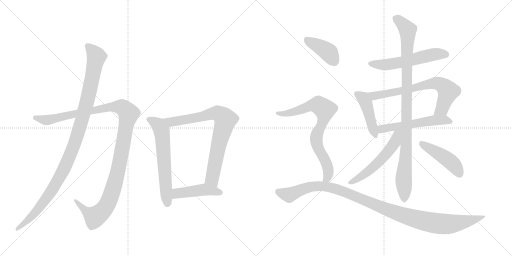
t = 0.00 s
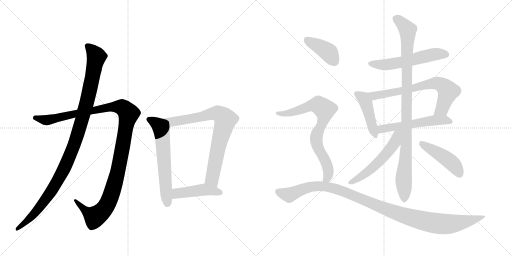
t = 2.48 s
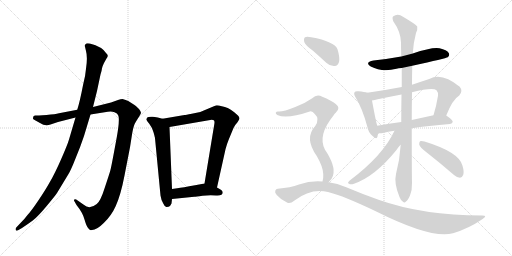
t = 4.97 s
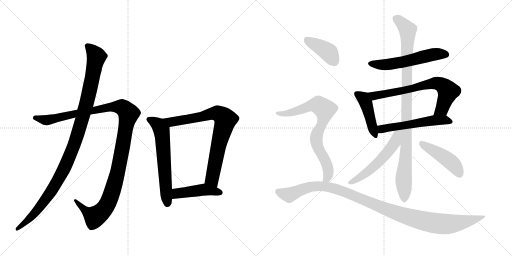
t = 7.45 s
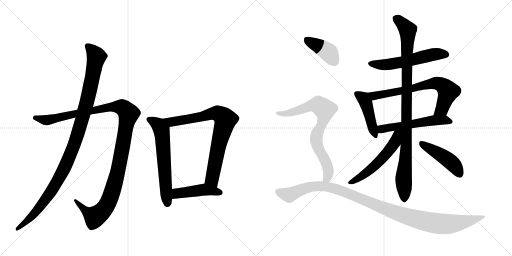
t = 9.93 s
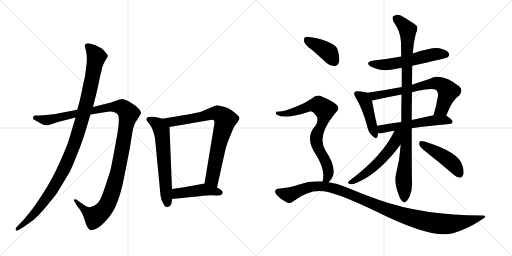
t = 12.42 s

The animated SVG that drew these frames (rendered in a browser with its animation timeline set to each time). Animation: 15 CSS @keyframes rules; one cycle of 12.42 s.

<svg version="1.1" viewBox="0 0 2048 1024" xmlns="http://www.w3.org/2000/svg">
  <g stroke="lightgray" stroke-dasharray="1,1" stroke-width="1" transform="scale(4, 4)">
    <line x1="0" y1="0" x2="256" y2="256"></line>
    <line x1="256" y1="0" x2="0" y2="256"></line>
    <line x1="128" y1="0" x2="128" y2="256"></line>
    <line x1="0" y1="128" x2="256" y2="128"></line>
    <line x1="256" y1="0" x2="512" y2="256"></line>
    <line x1="512" y1="0" x2="256" y2="256"></line>
    <line x1="384" y1="0" x2="384" y2="256"></line>
    <line x1="256" y1="128" x2="512" y2="128"></line>
  </g>
<g transform="scale(1, -1) translate(0, -850)">
   <style type="text/css">
    @keyframes keyframes0 {
      from {
       stroke: black;
       stroke-dashoffset: 1194;
       stroke-width: 128;
       }
       80% {
       animation-timing-function: step-end;
       stroke: black;
       stroke-dashoffset: 0;
       stroke-width: 128;
       }
       to {
       stroke: black;
       stroke-width: 1024;
       }
       }
       #make-me-a-hanzi-animation-0 {
         animation: keyframes0 1.221680s both;
         animation-delay: 0.000000s;
         animation-timing-function: linear;
       }
    @keyframes keyframes1 {
      from {
       stroke: black;
       stroke-dashoffset: 1085;
       stroke-width: 128;
       }
       78% {
       animation-timing-function: step-end;
       stroke: black;
       stroke-dashoffset: 0;
       stroke-width: 128;
       }
       to {
       stroke: black;
       stroke-width: 1024;
       }
       }
       #make-me-a-hanzi-animation-1 {
         animation: keyframes1 1.132975s both;
         animation-delay: 1.221680s;
         animation-timing-function: linear;
       }
    @keyframes keyframes2 {
      from {
       stroke: black;
       stroke-dashoffset: 619;
       stroke-width: 128;
       }
       67% {
       animation-timing-function: step-end;
       stroke: black;
       stroke-dashoffset: 0;
       stroke-width: 128;
       }
       to {
       stroke: black;
       stroke-width: 1024;
       }
       }
       #make-me-a-hanzi-animation-2 {
         animation: keyframes2 0.753743s both;
         animation-delay: 2.354655s;
         animation-timing-function: linear;
       }
    @keyframes keyframes3 {
      from {
       stroke: black;
       stroke-dashoffset: 787;
       stroke-width: 128;
       }
       72% {
       animation-timing-function: step-end;
       stroke: black;
       stroke-dashoffset: 0;
       stroke-width: 128;
       }
       to {
       stroke: black;
       stroke-width: 1024;
       }
       }
       #make-me-a-hanzi-animation-3 {
         animation: keyframes3 0.890462s both;
         animation-delay: 3.108398s;
         animation-timing-function: linear;
       }
    @keyframes keyframes4 {
      from {
       stroke: black;
       stroke-dashoffset: 449;
       stroke-width: 128;
       }
       59% {
       animation-timing-function: step-end;
       stroke: black;
       stroke-dashoffset: 0;
       stroke-width: 128;
       }
       to {
       stroke: black;
       stroke-width: 1024;
       }
       }
       #make-me-a-hanzi-animation-4 {
         animation: keyframes4 0.615397s both;
         animation-delay: 3.998861s;
         animation-timing-function: linear;
       }
    @keyframes keyframes5 {
      from {
       stroke: black;
       stroke-dashoffset: 561;
       stroke-width: 128;
       }
       65% {
       animation-timing-function: step-end;
       stroke: black;
       stroke-dashoffset: 0;
       stroke-width: 128;
       }
       to {
       stroke: black;
       stroke-width: 1024;
       }
       }
       #make-me-a-hanzi-animation-5 {
         animation: keyframes5 0.706543s both;
         animation-delay: 4.614258s;
         animation-timing-function: linear;
       }
    @keyframes keyframes6 {
      from {
       stroke: black;
       stroke-dashoffset: 443;
       stroke-width: 128;
       }
       59% {
       animation-timing-function: step-end;
       stroke: black;
       stroke-dashoffset: 0;
       stroke-width: 128;
       }
       to {
       stroke: black;
       stroke-width: 1024;
       }
       }
       #make-me-a-hanzi-animation-6 {
         animation: keyframes6 0.610514s both;
         animation-delay: 5.320801s;
         animation-timing-function: linear;
       }
    @keyframes keyframes7 {
      from {
       stroke: black;
       stroke-dashoffset: 701;
       stroke-width: 128;
       }
       70% {
       animation-timing-function: step-end;
       stroke: black;
       stroke-dashoffset: 0;
       stroke-width: 128;
       }
       to {
       stroke: black;
       stroke-width: 1024;
       }
       }
       #make-me-a-hanzi-animation-7 {
         animation: keyframes7 0.820475s both;
         animation-delay: 5.931315s;
         animation-timing-function: linear;
       }
    @keyframes keyframes8 {
      from {
       stroke: black;
       stroke-dashoffset: 548;
       stroke-width: 128;
       }
       64% {
       animation-timing-function: step-end;
       stroke: black;
       stroke-dashoffset: 0;
       stroke-width: 128;
       }
       to {
       stroke: black;
       stroke-width: 1024;
       }
       }
       #make-me-a-hanzi-animation-8 {
         animation: keyframes8 0.695964s both;
         animation-delay: 6.751790s;
         animation-timing-function: linear;
       }
    @keyframes keyframes9 {
      from {
       stroke: black;
       stroke-dashoffset: 997;
       stroke-width: 128;
       }
       76% {
       animation-timing-function: step-end;
       stroke: black;
       stroke-dashoffset: 0;
       stroke-width: 128;
       }
       to {
       stroke: black;
       stroke-width: 1024;
       }
       }
       #make-me-a-hanzi-animation-9 {
         animation: keyframes9 1.061361s both;
         animation-delay: 7.447754s;
         animation-timing-function: linear;
       }
    @keyframes keyframes10 {
      from {
       stroke: black;
       stroke-dashoffset: 545;
       stroke-width: 128;
       }
       64% {
       animation-timing-function: step-end;
       stroke: black;
       stroke-dashoffset: 0;
       stroke-width: 128;
       }
       to {
       stroke: black;
       stroke-width: 1024;
       }
       }
       #make-me-a-hanzi-animation-10 {
         animation: keyframes10 0.693522s both;
         animation-delay: 8.509115s;
         animation-timing-function: linear;
       }
    @keyframes keyframes11 {
      from {
       stroke: black;
       stroke-dashoffset: 457;
       stroke-width: 128;
       }
       60% {
       animation-timing-function: step-end;
       stroke: black;
       stroke-dashoffset: 0;
       stroke-width: 128;
       }
       to {
       stroke: black;
       stroke-width: 1024;
       }
       }
       #make-me-a-hanzi-animation-11 {
         animation: keyframes11 0.621908s both;
         animation-delay: 9.202637s;
         animation-timing-function: linear;
       }
    @keyframes keyframes12 {
      from {
       stroke: black;
       stroke-dashoffset: 398;
       stroke-width: 128;
       }
       56% {
       animation-timing-function: step-end;
       stroke: black;
       stroke-dashoffset: 0;
       stroke-width: 128;
       }
       to {
       stroke: black;
       stroke-width: 1024;
       }
       }
       #make-me-a-hanzi-animation-12 {
         animation: keyframes12 0.573893s both;
         animation-delay: 9.824544s;
         animation-timing-function: linear;
       }
    @keyframes keyframes13 {
      from {
       stroke: black;
       stroke-dashoffset: 763;
       stroke-width: 128;
       }
       71% {
       animation-timing-function: step-end;
       stroke: black;
       stroke-dashoffset: 0;
       stroke-width: 128;
       }
       to {
       stroke: black;
       stroke-width: 1024;
       }
       }
       #make-me-a-hanzi-animation-13 {
         animation: keyframes13 0.870931s both;
         animation-delay: 10.398438s;
         animation-timing-function: linear;
       }
    @keyframes keyframes14 {
      from {
       stroke: black;
       stroke-dashoffset: 1101;
       stroke-width: 128;
       }
       78% {
       animation-timing-function: step-end;
       stroke: black;
       stroke-dashoffset: 0;
       stroke-width: 128;
       }
       to {
       stroke: black;
       stroke-width: 1024;
       }
       }
       #make-me-a-hanzi-animation-14 {
         animation: keyframes14 1.145996s both;
         animation-delay: 11.269368s;
         animation-timing-function: linear;
       }
</style>
<path d="M 309 411 L 236 397 Q 222 393 186 390 L 170 389 Q 146 387 141 388 Q 137 388 134 385 L 132 378 Q 130 374 142 368 L 160 358 Q 181 344 202 352 L 232 362 L 302 380 L 362 392 L 431 403 Q 446 406 458 401 Q 470 396 472 390 Q 482 377 463 279 Q 445 180 441 167 Q 437 153 419 99 Q 402 45 387 34 Q 358 10 335 31 L 305 52 Q 300 54 297 52 Q 294 48 298 44 L 306 30 Q 331 -1 338 -28 Q 346 -56 353 -63 L 360 -70 Q 364 -71 368 -70 Q 387 -70 416 -41 Q 446 -12 463 26 Q 483 70 498 148 L 520 261 L 529 318 Q 534 349 544 364 L 559 388 Q 564 396 564 399 Q 565 402 556 414 Q 542 428 538 430 L 513 446 Q 498 453 490 454 Q 483 454 472 450 L 444 440 L 372 422 L 309 411 Z" fill="lightgray"></path> 
<path d="M 339 667 L 344 646 Q 351 621 344 575 Q 342 547 332 509 Q 319 442 309 411 L 302 380 L 276 292 Q 270 271 244 212 Q 218 153 200 123 Q 183 92 154 49 Q 125 6 110 -10 Q 100 -24 82 -42 L 65 -60 Q 61 -65 63 -70 Q 65 -75 74 -70 L 88 -62 Q 112 -46 131 -32 Q 150 -18 185 24 Q 220 66 228 78 L 274 154 Q 284 170 302 216 Q 321 261 336 306 L 362 392 L 372 422 L 388 486 L 402 552 Q 407 567 408 577 Q 410 586 416 598 L 426 616 Q 430 621 431 626 Q 432 630 424 638 Q 409 663 359 676 Q 344 678 343 674 Q 341 673 339 667 Z" fill="lightgray"></path> 
<path d="M 650 375 L 631 380 Q 629 381 611 383 Q 593 384 589 380 Q 585 375 585 372 Q 586 369 597 355 Q 608 341 614 321 Q 620 300 620 297 L 642 68 Q 644 52 653 36 Q 660 20 667 22 Q 675 23 680 26 L 686 36 L 688 54 L 688 94 L 678 342 C 677 368 677 368 650 375 Z" fill="lightgray"></path> 
<path d="M 868 100 L 902 253 Q 909 278 915 292 L 934 338 Q 938 348 950 361 Q 958 373 958 376 Q 958 385 937 401 Q 916 416 911 418 Q 906 420 887 425 Q 869 430 863 428 Q 857 426 846 421 L 801 402 L 767 395 Q 742 390 738 390 L 650 375 C 620 370 648 337 678 342 L 841 370 Q 858 373 858 361 Q 858 357 857 352 L 818 116 C 813 86 861 71 868 100 Z" fill="lightgray"></path> 
<path d="M 891 80 Q 891 86 885 90 Q 870 100 868 100 C 841 113 831 118 818 116 L 780 109 Q 730 100 709 97 L 688 94 C 658 90 658 51 688 54 L 777 63 Q 783 63 810 67 Q 838 70 864 68 Q 891 66 891 80 Z" fill="lightgray"></path> 
<path d="M 1649 587 Q 1784 617 1791 621 Q 1800 628 1795 638 Q 1788 650 1758 657 Q 1730 663 1651 636 L 1605 624 Q 1551 614 1494 608 Q 1457 601 1483 584 Q 1528 560 1586 575 Q 1593 578 1607 578 L 1649 587 Z" fill="lightgray"></path> 
<path d="M 1469 479 Q 1459 483 1433 485 Q 1421 486 1419 482 Q 1413 476 1422 461 Q 1449 418 1469 344 Q 1473 322 1488 308 Q 1507 289 1510 304 Q 1511 310 1512 317 L 1509 347 Q 1505 356 1488 448 C 1483 475 1483 475 1469 479 Z" fill="lightgray"></path> 
<path d="M 1785 388 Q 1810 452 1837 468 Q 1853 486 1839 503 Q 1767 563 1717 534 Q 1680 522 1648 511 L 1607 502 Q 1540 489 1469 479 C 1439 475 1458 443 1488 448 Q 1498 449 1511 453 Q 1559 463 1606 472 L 1648 481 Q 1732 502 1746 489 Q 1753 482 1752 467 Q 1745 424 1734 389 C 1725 360 1774 360 1785 388 Z" fill="lightgray"></path> 
<path d="M 1647 337 Q 1711 347 1800 354 Q 1810 355 1811 363 Q 1811 370 1785 388 C 1772 397 1763 395 1734 389 Q 1688 379 1647 370 L 1605 362 Q 1554 355 1509 347 C 1479 342 1482 318 1512 317 Q 1522 316 1532 318 Q 1551 324 1578 327 L 1647 337 Z" fill="lightgray"></path> 
<path d="M 1603 272 Q 1599 211 1584 154 Q 1575 117 1598 62 Q 1604 46 1612 43 Q 1618 37 1624 44 Q 1631 48 1640 68 Q 1649 90 1648 119 Q 1647 149 1647 337 L 1647 370 Q 1647 421 1648 481 L 1648 511 Q 1648 548 1649 587 L 1651 636 Q 1654 682 1664 718 Q 1671 731 1669 744 Q 1663 753 1612 783 Q 1591 799 1572 784 Q 1568 780 1573 765 Q 1603 723 1604 680 Q 1604 653 1605 624 L 1607 578 Q 1607 541 1607 502 L 1606 472 Q 1605 420 1605 362 L 1603 272 Z" fill="lightgray"></path> 
<path d="M 1578 327 Q 1532 228 1399 128 Q 1387 118 1396 115 Q 1403 111 1416 115 Q 1501 145 1585 249 Q 1595 264 1603 272 C 1658 333 1594 360 1578 327 Z" fill="lightgray"></path> 
<path d="M 1702 244 Q 1757 201 1816 150 Q 1828 140 1840 139 Q 1849 140 1853 151 Q 1857 163 1850 187 Q 1838 241 1698 284 Q 1685 287 1680 285 Q 1676 281 1677 271 Q 1680 261 1702 244 Z" fill="lightgray"></path> 
<path d="M 1252 647 Q 1277 625 1305 599 Q 1321 584 1339 586 Q 1351 587 1356 602 Q 1360 620 1350 653 Q 1338 684 1245 701 Q 1227 705 1220 701 Q 1214 697 1217 682 Q 1221 669 1252 647 Z" fill="lightgray"></path> 
<path d="M 1314 121 Q 1327 131 1332 147 Q 1344 186 1300 251 Q 1269 308 1334 388 Q 1337 394 1343 399 Q 1364 418 1344 433 Q 1325 449 1289 463 Q 1267 475 1249 457 Q 1219 436 1181 422 Q 1129 401 1112 404 Q 1105 404 1103 399 Q 1102 395 1109 390 Q 1146 372 1239 404 Q 1249 407 1259 394 Q 1280 375 1261 346 Q 1216 298 1267 226 Q 1292 183 1293 154 Q 1294 135 1290 124 C 1285 95 1293 99 1314 121 Z" fill="lightgray"></path> 
<path d="M 1290 124 Q 1242 128 1196 112 Q 1162 99 1111 95 Q 1104 95 1101 87 Q 1098 80 1107 70 Q 1123 51 1148 40 Q 1160 33 1178 48 Q 1244 99 1312 82 Q 1376 66 1505 4 Q 1727 -107 1812 -83 Q 1875 -64 1929 -27 Q 1953 -12 1929 -12 Q 1692 -12 1514 51 Q 1454 72 1385 101 Q 1349 117 1314 121 L 1290 124 Z" fill="lightgray"></path> 
      <clipPath id="make-me-a-hanzi-clip-0">
      <path d="M 309 411 L 236 397 Q 222 393 186 390 L 170 389 Q 146 387 141 388 Q 137 388 134 385 L 132 378 Q 130 374 142 368 L 160 358 Q 181 344 202 352 L 232 362 L 302 380 L 362 392 L 431 403 Q 446 406 458 401 Q 470 396 472 390 Q 482 377 463 279 Q 445 180 441 167 Q 437 153 419 99 Q 402 45 387 34 Q 358 10 335 31 L 305 52 Q 300 54 297 52 Q 294 48 298 44 L 306 30 Q 331 -1 338 -28 Q 346 -56 353 -63 L 360 -70 Q 364 -71 368 -70 Q 387 -70 416 -41 Q 446 -12 463 26 Q 483 70 498 148 L 520 261 L 529 318 Q 534 349 544 364 L 559 388 Q 564 396 564 399 Q 565 402 556 414 Q 542 428 538 430 L 513 446 Q 498 453 490 454 Q 483 454 472 450 L 444 440 L 372 422 L 309 411 Z" fill="lightgray"></path>
      </clipPath>
      <path clip-path="url(#make-me-a-hanzi-clip-0)" d="M 141 379 L 184 369 L 458 423 L 488 421 L 515 395 L 467 144 L 444 67 L 424 24 L 381 -17 L 340 8 L 301 48 " fill="none" id="make-me-a-hanzi-animation-0" stroke-dasharray="1066 2132" stroke-linecap="round"></path>

      <clipPath id="make-me-a-hanzi-clip-1">
      <path d="M 339 667 L 344 646 Q 351 621 344 575 Q 342 547 332 509 Q 319 442 309 411 L 302 380 L 276 292 Q 270 271 244 212 Q 218 153 200 123 Q 183 92 154 49 Q 125 6 110 -10 Q 100 -24 82 -42 L 65 -60 Q 61 -65 63 -70 Q 65 -75 74 -70 L 88 -62 Q 112 -46 131 -32 Q 150 -18 185 24 Q 220 66 228 78 L 274 154 Q 284 170 302 216 Q 321 261 336 306 L 362 392 L 372 422 L 388 486 L 402 552 Q 407 567 408 577 Q 410 586 416 598 L 426 616 Q 430 621 431 626 Q 432 630 424 638 Q 409 663 359 676 Q 344 678 343 674 Q 341 673 339 667 Z" fill="lightgray"></path>
      </clipPath>
      <path clip-path="url(#make-me-a-hanzi-clip-1)" d="M 351 665 L 375 641 L 385 621 L 343 423 L 291 257 L 269 201 L 207 88 L 142 1 L 69 -66 " fill="none" id="make-me-a-hanzi-animation-1" stroke-dasharray="957 1914" stroke-linecap="round"></path>

      <clipPath id="make-me-a-hanzi-clip-2">
      <path d="M 650 375 L 631 380 Q 629 381 611 383 Q 593 384 589 380 Q 585 375 585 372 Q 586 369 597 355 Q 608 341 614 321 Q 620 300 620 297 L 642 68 Q 644 52 653 36 Q 660 20 667 22 Q 675 23 680 26 L 686 36 L 688 54 L 688 94 L 678 342 C 677 368 677 368 650 375 Z" fill="lightgray"></path>
      </clipPath>
      <path clip-path="url(#make-me-a-hanzi-clip-2)" d="M 593 373 L 634 349 L 646 329 L 669 38 " fill="none" id="make-me-a-hanzi-animation-2" stroke-dasharray="491 982" stroke-linecap="round"></path>

      <clipPath id="make-me-a-hanzi-clip-3">
      <path d="M 868 100 L 902 253 Q 909 278 915 292 L 934 338 Q 938 348 950 361 Q 958 373 958 376 Q 958 385 937 401 Q 916 416 911 418 Q 906 420 887 425 Q 869 430 863 428 Q 857 426 846 421 L 801 402 L 767 395 Q 742 390 738 390 L 650 375 C 620 370 648 337 678 342 L 841 370 Q 858 373 858 361 Q 858 357 857 352 L 818 116 C 813 86 861 71 868 100 Z" fill="lightgray"></path>
      </clipPath>
      <path clip-path="url(#make-me-a-hanzi-clip-3)" d="M 658 372 L 697 363 L 869 397 L 902 372 L 872 261 L 848 135 L 864 109 " fill="none" id="make-me-a-hanzi-animation-3" stroke-dasharray="659 1318" stroke-linecap="round"></path>

      <clipPath id="make-me-a-hanzi-clip-4">
      <path d="M 891 80 Q 891 86 885 90 Q 870 100 868 100 C 841 113 831 118 818 116 L 780 109 Q 730 100 709 97 L 688 94 C 658 90 658 51 688 54 L 777 63 Q 783 63 810 67 Q 838 70 864 68 Q 891 66 891 80 Z" fill="lightgray"></path>
      </clipPath>
      <path clip-path="url(#make-me-a-hanzi-clip-4)" d="M 695 61 L 709 76 L 803 90 L 880 80 " fill="none" id="make-me-a-hanzi-animation-4" stroke-dasharray="321 642" stroke-linecap="round"></path>

      <clipPath id="make-me-a-hanzi-clip-5">
      <path d="M 1649 587 Q 1784 617 1791 621 Q 1800 628 1795 638 Q 1788 650 1758 657 Q 1730 663 1651 636 L 1605 624 Q 1551 614 1494 608 Q 1457 601 1483 584 Q 1528 560 1586 575 Q 1593 578 1607 578 L 1649 587 Z" fill="lightgray"></path>
      </clipPath>
      <path clip-path="url(#make-me-a-hanzi-clip-5)" d="M 1486 597 L 1508 591 L 1559 593 L 1744 634 L 1786 631 " fill="none" id="make-me-a-hanzi-animation-5" stroke-dasharray="433 866" stroke-linecap="round"></path>

      <clipPath id="make-me-a-hanzi-clip-6">
      <path d="M 1469 479 Q 1459 483 1433 485 Q 1421 486 1419 482 Q 1413 476 1422 461 Q 1449 418 1469 344 Q 1473 322 1488 308 Q 1507 289 1510 304 Q 1511 310 1512 317 L 1509 347 Q 1505 356 1488 448 C 1483 475 1483 475 1469 479 Z" fill="lightgray"></path>
      </clipPath>
      <path clip-path="url(#make-me-a-hanzi-clip-6)" d="M 1428 475 L 1451 459 L 1463 440 L 1499 308 " fill="none" id="make-me-a-hanzi-animation-6" stroke-dasharray="315 630" stroke-linecap="round"></path>

      <clipPath id="make-me-a-hanzi-clip-7">
      <path d="M 1785 388 Q 1810 452 1837 468 Q 1853 486 1839 503 Q 1767 563 1717 534 Q 1680 522 1648 511 L 1607 502 Q 1540 489 1469 479 C 1439 475 1458 443 1488 448 Q 1498 449 1511 453 Q 1559 463 1606 472 L 1648 481 Q 1732 502 1746 489 Q 1753 482 1752 467 Q 1745 424 1734 389 C 1725 360 1774 360 1785 388 Z" fill="lightgray"></path>
      </clipPath>
      <path clip-path="url(#make-me-a-hanzi-clip-7)" d="M 1477 477 L 1488 469 L 1515 469 L 1656 496 L 1716 514 L 1751 517 L 1771 509 L 1793 485 L 1766 413 L 1740 394 " fill="none" id="make-me-a-hanzi-animation-7" stroke-dasharray="573 1146" stroke-linecap="round"></path>

      <clipPath id="make-me-a-hanzi-clip-8">
      <path d="M 1647 337 Q 1711 347 1800 354 Q 1810 355 1811 363 Q 1811 370 1785 388 C 1772 397 1763 395 1734 389 Q 1688 379 1647 370 L 1605 362 Q 1554 355 1509 347 C 1479 342 1482 318 1512 317 Q 1522 316 1532 318 Q 1551 324 1578 327 L 1647 337 Z" fill="lightgray"></path>
      </clipPath>
      <path clip-path="url(#make-me-a-hanzi-clip-8)" d="M 1517 325 L 1544 338 L 1730 369 L 1778 371 L 1802 362 " fill="none" id="make-me-a-hanzi-animation-8" stroke-dasharray="420 840" stroke-linecap="round"></path>

      <clipPath id="make-me-a-hanzi-clip-9">
      <path d="M 1603 272 Q 1599 211 1584 154 Q 1575 117 1598 62 Q 1604 46 1612 43 Q 1618 37 1624 44 Q 1631 48 1640 68 Q 1649 90 1648 119 Q 1647 149 1647 337 L 1647 370 Q 1647 421 1648 481 L 1648 511 Q 1648 548 1649 587 L 1651 636 Q 1654 682 1664 718 Q 1671 731 1669 744 Q 1663 753 1612 783 Q 1591 799 1572 784 Q 1568 780 1573 765 Q 1603 723 1604 680 Q 1604 653 1605 624 L 1607 578 Q 1607 541 1607 502 L 1606 472 Q 1605 420 1605 362 L 1603 272 Z" fill="lightgray"></path>
      </clipPath>
      <path clip-path="url(#make-me-a-hanzi-clip-9)" d="M 1583 777 L 1631 730 L 1627 299 L 1614 133 L 1617 57 " fill="none" id="make-me-a-hanzi-animation-9" stroke-dasharray="869 1738" stroke-linecap="round"></path>

      <clipPath id="make-me-a-hanzi-clip-10">
      <path d="M 1578 327 Q 1532 228 1399 128 Q 1387 118 1396 115 Q 1403 111 1416 115 Q 1501 145 1585 249 Q 1595 264 1603 272 C 1658 333 1594 360 1578 327 Z" fill="lightgray"></path>
      </clipPath>
      <path clip-path="url(#make-me-a-hanzi-clip-10)" d="M 1599 324 L 1572 268 L 1529 216 L 1473 164 L 1402 121 " fill="none" id="make-me-a-hanzi-animation-10" stroke-dasharray="417 834" stroke-linecap="round"></path>

      <clipPath id="make-me-a-hanzi-clip-11">
      <path d="M 1702 244 Q 1757 201 1816 150 Q 1828 140 1840 139 Q 1849 140 1853 151 Q 1857 163 1850 187 Q 1838 241 1698 284 Q 1685 287 1680 285 Q 1676 281 1677 271 Q 1680 261 1702 244 Z" fill="lightgray"></path>
      </clipPath>
      <path clip-path="url(#make-me-a-hanzi-clip-11)" d="M 1684 277 L 1803 202 L 1822 183 L 1838 154 " fill="none" id="make-me-a-hanzi-animation-11" stroke-dasharray="329 658" stroke-linecap="round"></path>

      <clipPath id="make-me-a-hanzi-clip-12">
      <path d="M 1252 647 Q 1277 625 1305 599 Q 1321 584 1339 586 Q 1351 587 1356 602 Q 1360 620 1350 653 Q 1338 684 1245 701 Q 1227 705 1220 701 Q 1214 697 1217 682 Q 1221 669 1252 647 Z" fill="lightgray"></path>
      </clipPath>
      <path clip-path="url(#make-me-a-hanzi-clip-12)" d="M 1227 693 L 1307 646 L 1336 606 " fill="none" id="make-me-a-hanzi-animation-12" stroke-dasharray="270 540" stroke-linecap="round"></path>

      <clipPath id="make-me-a-hanzi-clip-13">
      <path d="M 1314 121 Q 1327 131 1332 147 Q 1344 186 1300 251 Q 1269 308 1334 388 Q 1337 394 1343 399 Q 1364 418 1344 433 Q 1325 449 1289 463 Q 1267 475 1249 457 Q 1219 436 1181 422 Q 1129 401 1112 404 Q 1105 404 1103 399 Q 1102 395 1109 390 Q 1146 372 1239 404 Q 1249 407 1259 394 Q 1280 375 1261 346 Q 1216 298 1267 226 Q 1292 183 1293 154 Q 1294 135 1290 124 C 1285 95 1293 99 1314 121 Z" fill="lightgray"></path>
      </clipPath>
      <path clip-path="url(#make-me-a-hanzi-clip-13)" d="M 1110 397 L 1135 394 L 1173 402 L 1258 430 L 1274 430 L 1299 412 L 1289 354 L 1273 327 L 1265 298 L 1271 262 L 1310 186 L 1314 157 L 1309 137 L 1297 129 " fill="none" id="make-me-a-hanzi-animation-13" stroke-dasharray="635 1270" stroke-linecap="round"></path>

      <clipPath id="make-me-a-hanzi-clip-14">
      <path d="M 1290 124 Q 1242 128 1196 112 Q 1162 99 1111 95 Q 1104 95 1101 87 Q 1098 80 1107 70 Q 1123 51 1148 40 Q 1160 33 1178 48 Q 1244 99 1312 82 Q 1376 66 1505 4 Q 1727 -107 1812 -83 Q 1875 -64 1929 -27 Q 1953 -12 1929 -12 Q 1692 -12 1514 51 Q 1454 72 1385 101 Q 1349 117 1314 121 L 1290 124 Z" fill="lightgray"></path>
      </clipPath>
      <path clip-path="url(#make-me-a-hanzi-clip-14)" d="M 1112 83 L 1156 70 L 1210 94 L 1252 105 L 1318 101 L 1370 86 L 1590 -4 L 1680 -31 L 1759 -45 L 1821 -44 L 1920 -19 " fill="none" id="make-me-a-hanzi-animation-14" stroke-dasharray="973 1946" stroke-linecap="round"></path>

</g>
</svg>
